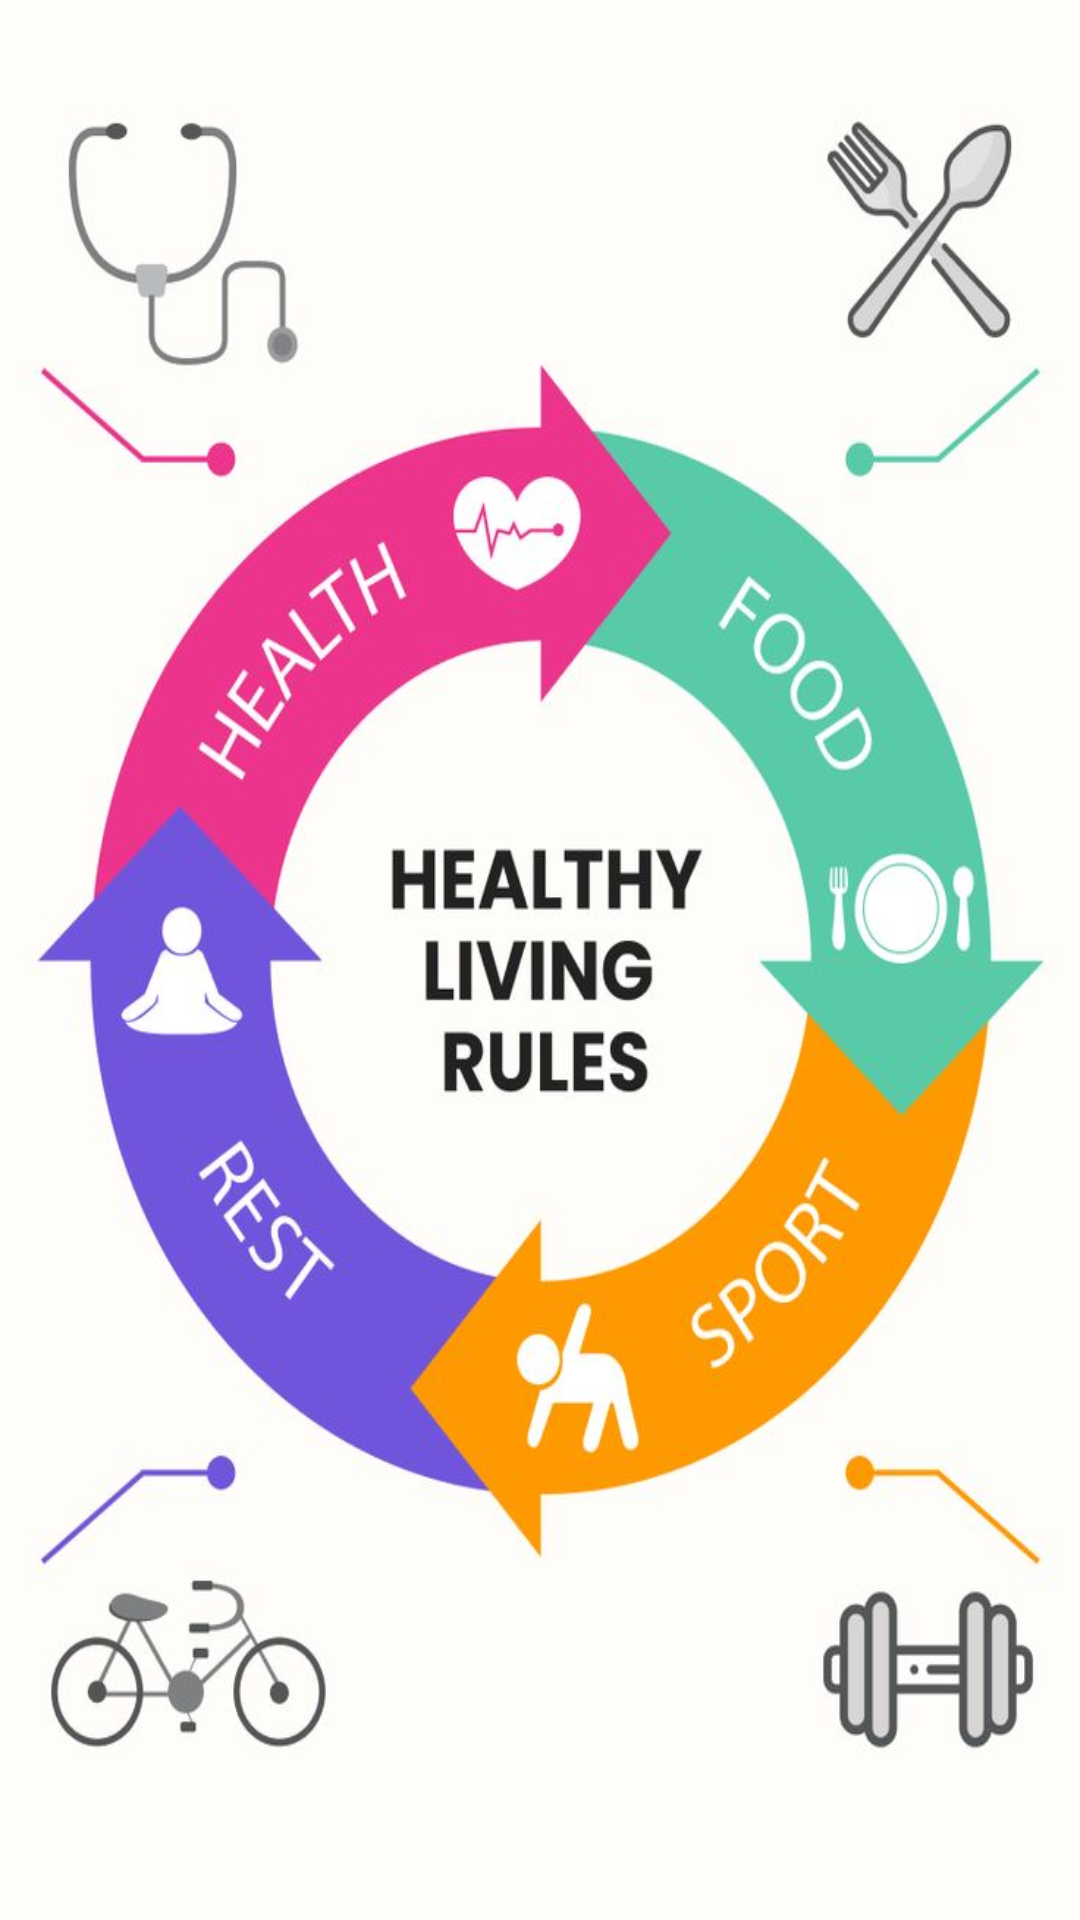

This screen was rendered from an Android layout file. Write that file and the resources it references.
<!-- AndroidManifest.xml: activity theme Theme.AppCompat.Light.NoActionBar -->
<!-- res/layout/activity_splash.xml -->
<?xml version="1.0" encoding="utf-8"?>
<LinearLayout xmlns:android="http://schemas.android.com/apk/res/android"
    android:layout_width="match_parent"
    android:layout_height="match_parent"
    android:orientation="vertical"
    android:background="#FFFFFF">

    <ImageView
        android:id="@+id/ivIllustration"
        android:layout_width="match_parent"
        android:layout_height="match_parent"
        android:src="@drawable/health_illustration2"
        android:contentDescription="Health Illustration"
        android:scaleType="fitXY" />
</LinearLayout>
<!-- resources referenced by this layout -->
<resources>
  <!-- drawable health_illustration2: jpg bitmap (drawable, 57685 bytes) -->
</resources>
